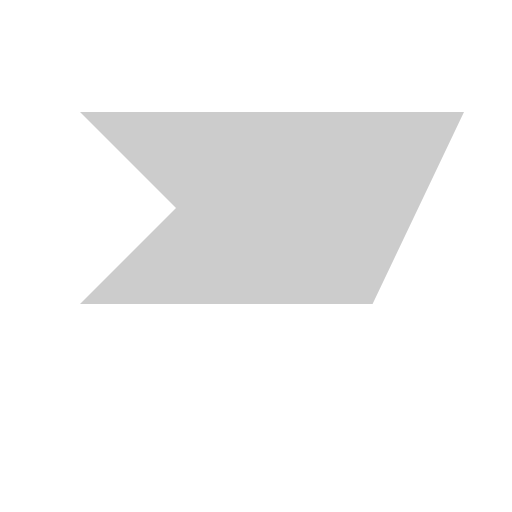
t = 0.00 s
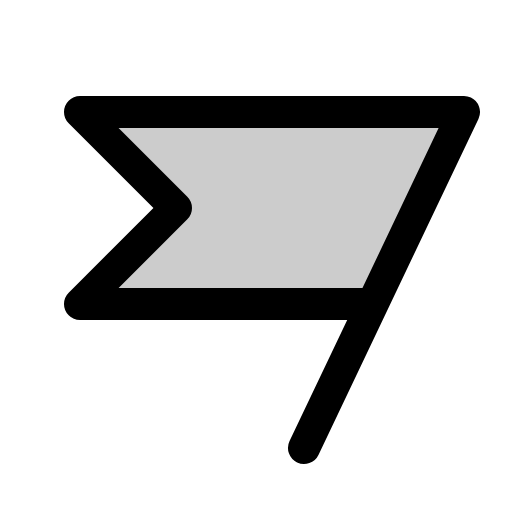
t = 0.38 s
t = 0.75 s: frame unchanged from t = 0.38 s, image omitted
t = 1.13 s: frame unchanged from t = 0.38 s, image omitted

The animated SVG that drew these frames (rendered in a browser with its animation timeline set to each time). Animation: 1 CSS @keyframes rule; one cycle of 1.50 s, repeats indefinitely.

<svg xmlns="http://www.w3.org/2000/svg" viewBox="0 0 256 256">
  <style>
    .draw-line {
      stroke-dasharray: 2000;
      stroke-dashoffset: 0;
    }
    svg:hover .draw-line {
      animation: phosphor-draw-in 1.5s ease-in-out infinite;
    }
    @keyframes phosphor-draw-in {
      0%   { stroke-dashoffset: 2000; }
      100% { stroke-dashoffset: 0; }
    }
  </style><rect width="256" height="256" fill="none"/><polygon points="232 56 40 56 88 104 40 152 186.29 152 232 56" opacity="0.2"/><polyline points="152 224 232 56 40 56 88 104 40 152 186.29 152" fill="none" stroke="currentColor" stroke-linecap="round" stroke-linejoin="round" stroke-width="16" class="draw-line" pathLength="1" style="animation-delay: 0s"/></svg>
